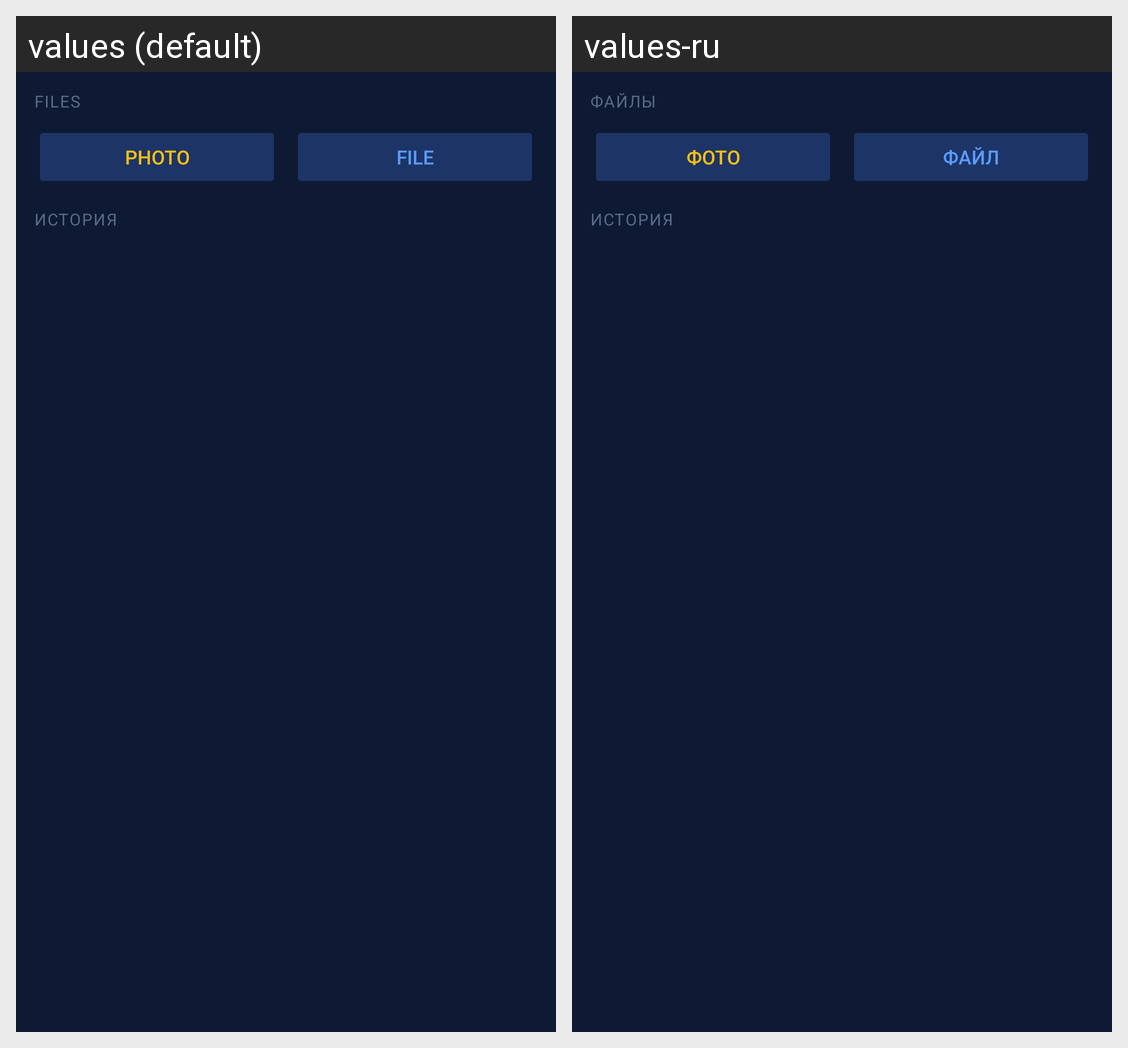

The same Android screen rendered under two of its app's locales, left to right. List the strings drawn on it with the default value and each locale's translation.
Android screen res/layout/fragment_files.xml rendered under 2 locales, left to right: values (default), values-ru. Device: Nexus 5 (rendered at 1080×1920; each locale shown at half size, 540×960, under a caption strip naming it); theme Theme.MeshTRX.
Strings drawn on this screen, with the default value and each locale's value (text and hints the layout hard-codes, and strings that could not be matched under every locale, appear in the picture but are not listed):

files_title
  values: FILES
  values-ru: ФАЙЛЫ

send_photo
  values: Photo
  values-ru: Фото

send_file
  values: File
  values-ru: Файл
